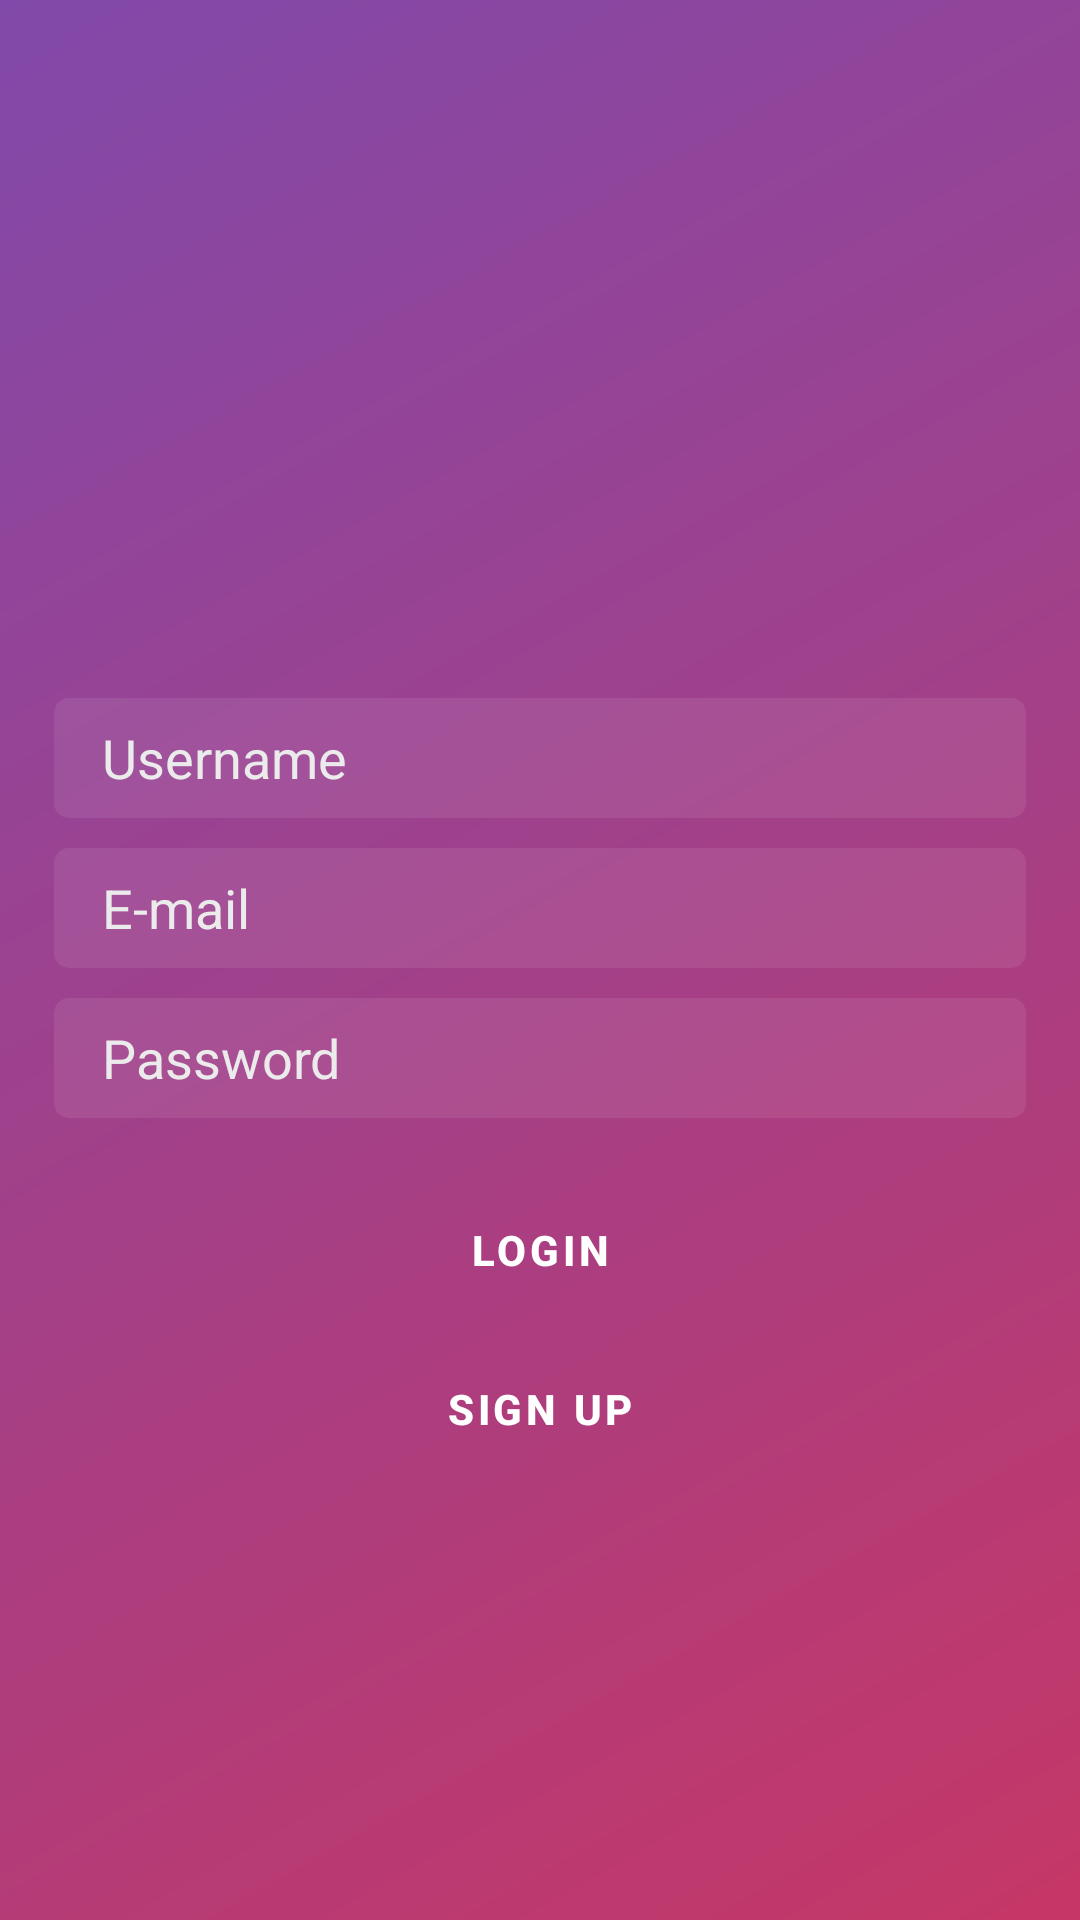

Layout XML and referenced resources for this Android screen:
<!-- AndroidManifest.xml: application theme Theme.InstaClone.NoActionBar -->
<!-- res/layout/activity_authentication.xml -->
<?xml version="1.0" encoding="utf-8"?>
<androidx.constraintlayout.widget.ConstraintLayout xmlns:android="http://schemas.android.com/apk/res/android"
    xmlns:app="http://schemas.android.com/apk/res-auto"
    android:layout_width="match_parent"
    android:layout_height="match_parent"
    android:background="@drawable/activity_background_intro"
    android:windowTranslucentNavigation="true"
    android:windowTranslucentStatus="true">


    <com.google.android.material.imageview.ShapeableImageView
        android:id="@+id/imgLogo"
        android:layout_width="200dp"
        android:layout_height="60dp"
        android:layout_marginBottom="26dp"
        android:scaleType="fitCenter"
        android:src="@drawable/logo"
        app:layout_constraintBottom_toTopOf="@id/edtAuthUserName"
        app:layout_constraintEnd_toEndOf="parent"
        app:layout_constraintStart_toStartOf="parent"
        app:layout_constraintTop_toTopOf="parent"
        app:layout_constraintVertical_chainStyle="packed" />


    <com.google.android.material.textfield.TextInputEditText
        android:id="@+id/edtAuthUserName"
        android:layout_width="0dp"
        android:layout_height="40dp"
        android:layout_marginBottom="10dp"
        android:background="@drawable/edittext_background_auth"
        android:hint="@string/username"
        android:inputType="textEmailAddress"
        android:paddingStart="16dp"
        android:paddingEnd="16dp"
        android:textColor="@android:color/white"
        android:imeOptions="actionNext"
        android:textColorHint="@color/middleGray"
        app:layout_constraintBottom_toTopOf="@id/edtAuthEmail"
        app:layout_constraintEnd_toEndOf="@id/guideEnd"
        app:layout_constraintStart_toStartOf="@id/guideStart"
        app:layout_constraintTop_toBottomOf="@id/imgLogo" />

    <com.google.android.material.textfield.TextInputEditText
        android:id="@+id/edtAuthEmail"
        android:layout_width="0dp"
        android:imeOptions="actionNext"
        android:layout_height="40dp"
        android:layout_marginBottom="10dp"
        android:background="@drawable/edittext_background_auth"

        android:hint="@string/e_mail"
        android:inputType="textEmailAddress"
        android:paddingStart="16dp"
        android:paddingEnd="16dp"
        android:textColor="@android:color/white"
        android:textColorHint="@color/middleGray"
        app:layout_constraintBottom_toTopOf="@id/edtAuthPassword"
        app:layout_constraintEnd_toEndOf="@id/guideEnd"
        app:layout_constraintStart_toStartOf="@id/guideStart"
        app:layout_constraintTop_toBottomOf="@id/edtAuthUserName" />

    <com.google.android.material.textfield.TextInputEditText
        android:id="@+id/edtAuthPassword"
        android:layout_width="0dp"
        android:layout_height="40dp"
        android:imeOptions="actionDone"
        android:background="@drawable/edittext_background_auth"
        android:hint="@string/password"
        android:inputType="textPassword"
        android:paddingStart="16dp"
        android:paddingEnd="16dp"
        android:textColor="@android:color/white"
        android:textColorHint="@color/middleGray"
        app:layout_constraintBottom_toTopOf="@id/btnAuthConfirm"
        app:layout_constraintEnd_toEndOf="@id/guideEnd"
        app:layout_constraintStart_toStartOf="@id/guideStart"
        app:layout_constraintTop_toBottomOf="@id/edtAuthEmail" />

    <com.google.android.material.button.MaterialButton
        android:id="@+id/btnAuthConfirm"
        android:layout_width="0dp"
        android:layout_height="wrap_content"
        android:layout_marginTop="20dp"
        android:background="@android:color/transparent"
        android:foreground="@drawable/button_background_login"
        android:text="@string/login"
        android:textAppearance="@style/TextAppearance.MaterialComponents.Button"
        android:textColor="@android:color/white"
        android:textStyle="bold"
        app:layout_constraintBottom_toTopOf="@id/btnOpenSignUp"
        app:layout_constraintEnd_toEndOf="@id/guideEnd"
        app:layout_constraintStart_toStartOf="@id/guideStart"
        app:layout_constraintTop_toBottomOf="@id/edtAuthPassword" />

    <com.google.android.material.button.MaterialButton
        android:id="@+id/btnOpenSignUp"
        android:layout_width="0dp"
        android:layout_height="wrap_content"
        android:layout_marginTop="5dp"
        android:background="@android:color/transparent"
        android:elevation="0dp"
        android:shadowColor="@android:color/transparent"
        android:text="@string/open_signup"
        android:textColor="@android:color/white"
        android:textStyle="bold"
        app:layout_constraintBottom_toTopOf="@id/progressAuth"
        app:layout_constraintEnd_toEndOf="@id/guideEnd"
        app:layout_constraintStart_toStartOf="@id/guideStart"
        app:layout_constraintTop_toBottomOf="@id/btnAuthConfirm" />

    <com.google.android.material.progressindicator.CircularProgressIndicator
        android:id="@+id/progressAuth"
        android:layout_width="wrap_content"
        android:layout_height="wrap_content"
        android:indeterminate="true"
        android:visibility="gone"
        app:layout_constraintBottom_toBottomOf="parent"
        app:layout_constraintEnd_toEndOf="parent"
        app:layout_constraintStart_toStartOf="parent"
        app:layout_constraintTop_toBottomOf="@id/btnOpenSignUp" />

    
    <androidx.constraintlayout.widget.Guideline
        android:id="@+id/guideStart"
        android:layout_width="wrap_content"
        android:layout_height="wrap_content"
        android:orientation="vertical"
        app:layout_constraintGuide_percent="0.05" />


    <androidx.constraintlayout.widget.Guideline
        android:id="@+id/guideEnd"
        android:layout_width="wrap_content"
        android:layout_height="wrap_content"
        android:orientation="vertical"
        app:layout_constraintGuide_percent="0.95" />

</androidx.constraintlayout.widget.ConstraintLayout>
<!-- resources referenced by this layout -->
<resources>
  <color name="middleGray">#EBEBEB</color>
  <!-- drawable activity_background_intro (drawable) -->
  <?xml version="1.0" encoding="utf-8"?>
  <shape xmlns:android="http://schemas.android.com/apk/res/android"
      android:shape="rectangle">
  
      <gradient
          android:angle="135"
          android:endColor="@color/end_gradient_intro"
          android:startColor="@color/start_gradient_intro"></gradient>
  </shape>
  <!-- drawable button_background_login (drawable) -->
  <?xml version="1.0" encoding="utf-8"?>
  <ripple xmlns:android="http://schemas.android.com/apk/res/android"
      xmlns:tools="http://schemas.android.com/tools"
      android:color="@color/lightGray"
      tools:targetApi="lollipop">
      <item android:id="@android:id/mask">
          <shape>
              <solid android:color="@color/lightGray" />
              <corners android:radius="6dp" />
          </shape>
      </item>
      <item android:id="@android:id/background">
          <shape>
              <corners android:radius="5dp" />
              <stroke
                  android:width="1dp"
                  android:color="@color/lightGray" />
              <solid android:color="@android:color/transparent" />
          </shape>
      </item>
  </ripple>
  <!-- drawable edittext_background_auth (drawable) -->
  <?xml version="1.0" encoding="utf-8"?>
  <shape xmlns:android="http://schemas.android.com/apk/res/android">
      <corners android:radius="5dp" />
      <solid android:color="@color/glassColor" />
  </shape>
  <string name="e_mail">E-mail</string>
  <string name="login">Login</string>
  <string name="open_signup">Sign Up</string>
  <string name="password">Password</string>
  <string name="username">Username</string>
  <style name="Theme.InstaClone.NoActionBar" parent="Theme.MaterialComponents.DayNight.NoActionBar">
          <item name="colorPrimaryDark">@android:color/black</item>
          <item name="colorPrimary">@color/purple_500</item>
          <item name="android:colorBackground">@color/middleGray</item>
          <item name="android:textColor">@android:color/black</item>
          <item name="android:windowTranslucentStatus">false</item>
          <item name="colorAccent">@color/purple_200</item>
      </style>
  <color name="end_gradient_intro">#8149AA</color>
  <color name="start_gradient_intro">#C53766</color>
  <color name="lightGray">#FFE8E8E8</color>
  <color name="glassColor">#14FFFFFF</color>
  <color name="purple_500">#FF6200EE</color>
  <color name="purple_200">#FFBB86FC</color>
</resources>
